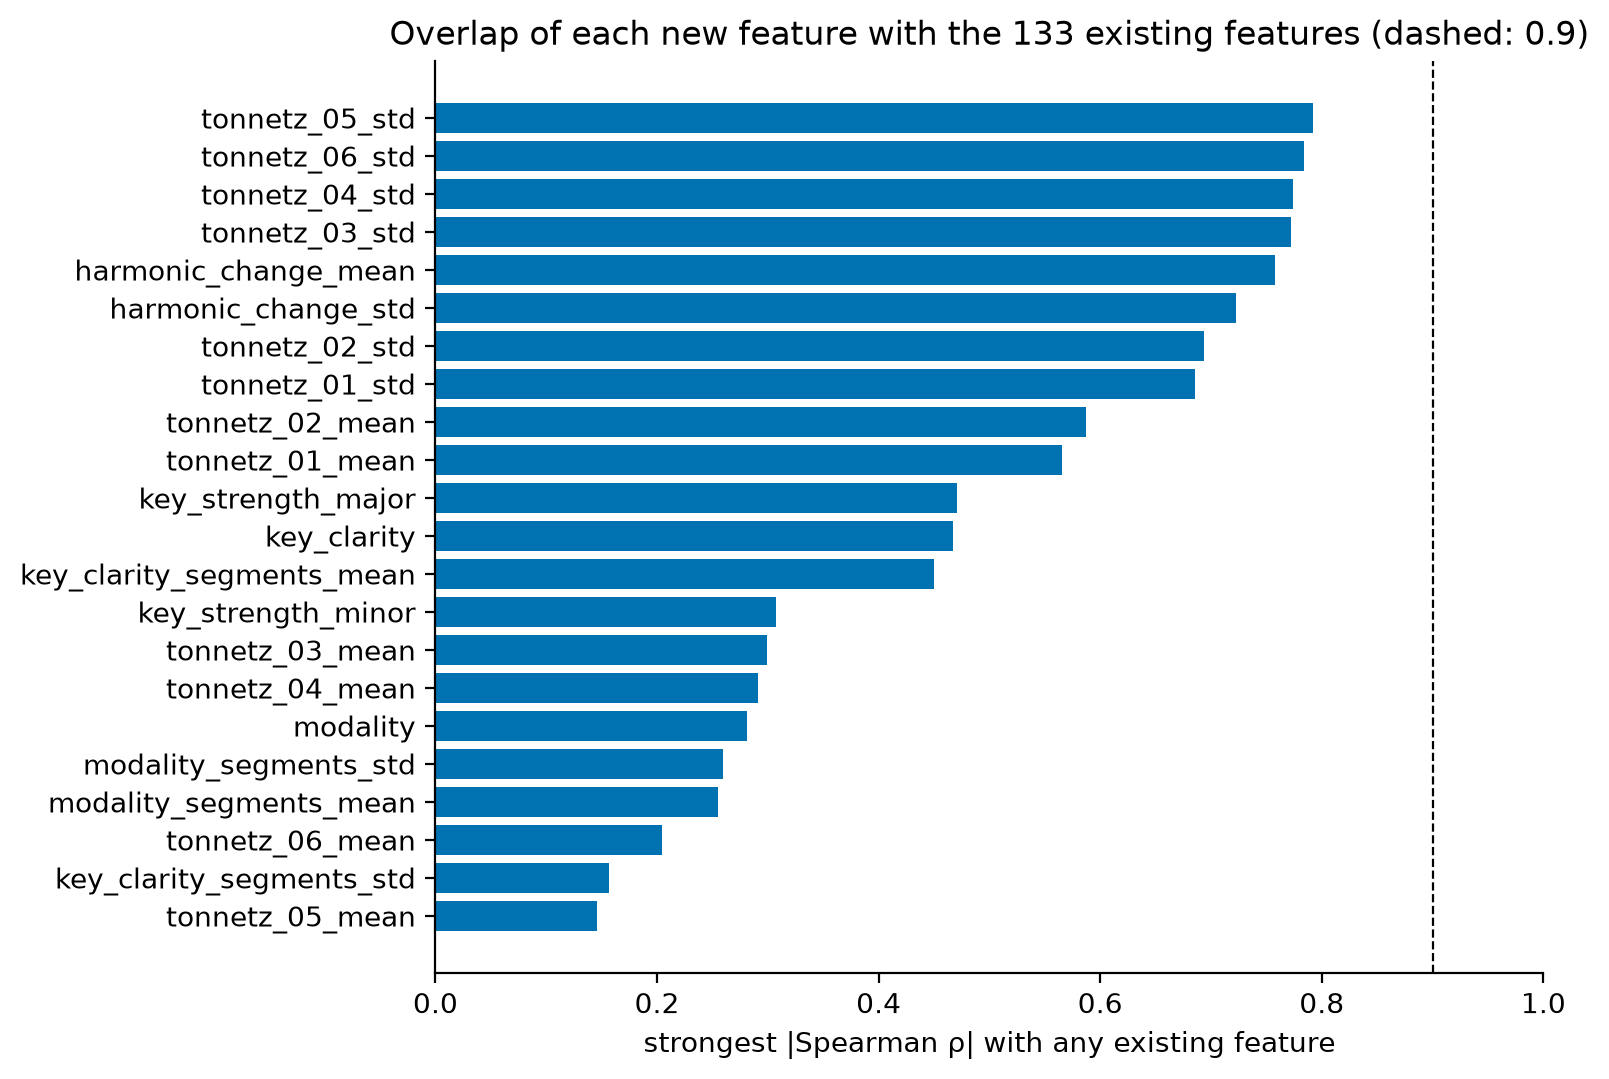

Values plotted in this chart, from the file beside it:
feature, max |ρ| with existing, most correlated existing feature
tonnetz_05_mean, 0.146, chroma_05_std
key_clarity_segments_std, 0.156, chroma_06_std
tonnetz_06_mean, 0.205, chroma_10_mean
modality_segments_mean, 0.255, spectral_contrast_04_mean
modality_segments_std, 0.26, spectral_contrast_03_mean
modality, 0.281, spectral_contrast_03_mean
tonnetz_04_mean, 0.291, chroma_03_std
tonnetz_03_mean, 0.299, chroma_08_std
key_strength_minor, 0.308, spectral_contrast_03_mean
key_clarity_segments_mean, 0.45, spectral_contrast_03_mean
key_clarity, 0.467, spectral_contrast_03_mean
key_strength_major, 0.47, spectral_contrast_03_mean
tonnetz_01_mean, 0.566, chroma_11_std
tonnetz_02_mean, 0.587, chroma_01_std
tonnetz_01_std, 0.686, spectral_contrast_03_mean
tonnetz_02_std, 0.693, spectral_contrast_03_mean
harmonic_change_std, 0.723, spectral_contrast_03_mean
harmonic_change_mean, 0.758, spectral_contrast_03_mean
tonnetz_03_std, 0.772, spectral_contrast_03_mean
tonnetz_04_std, 0.774, spectral_contrast_03_mean
tonnetz_06_std, 0.784, spectral_contrast_03_mean
tonnetz_05_std, 0.792, spectral_contrast_03_mean
